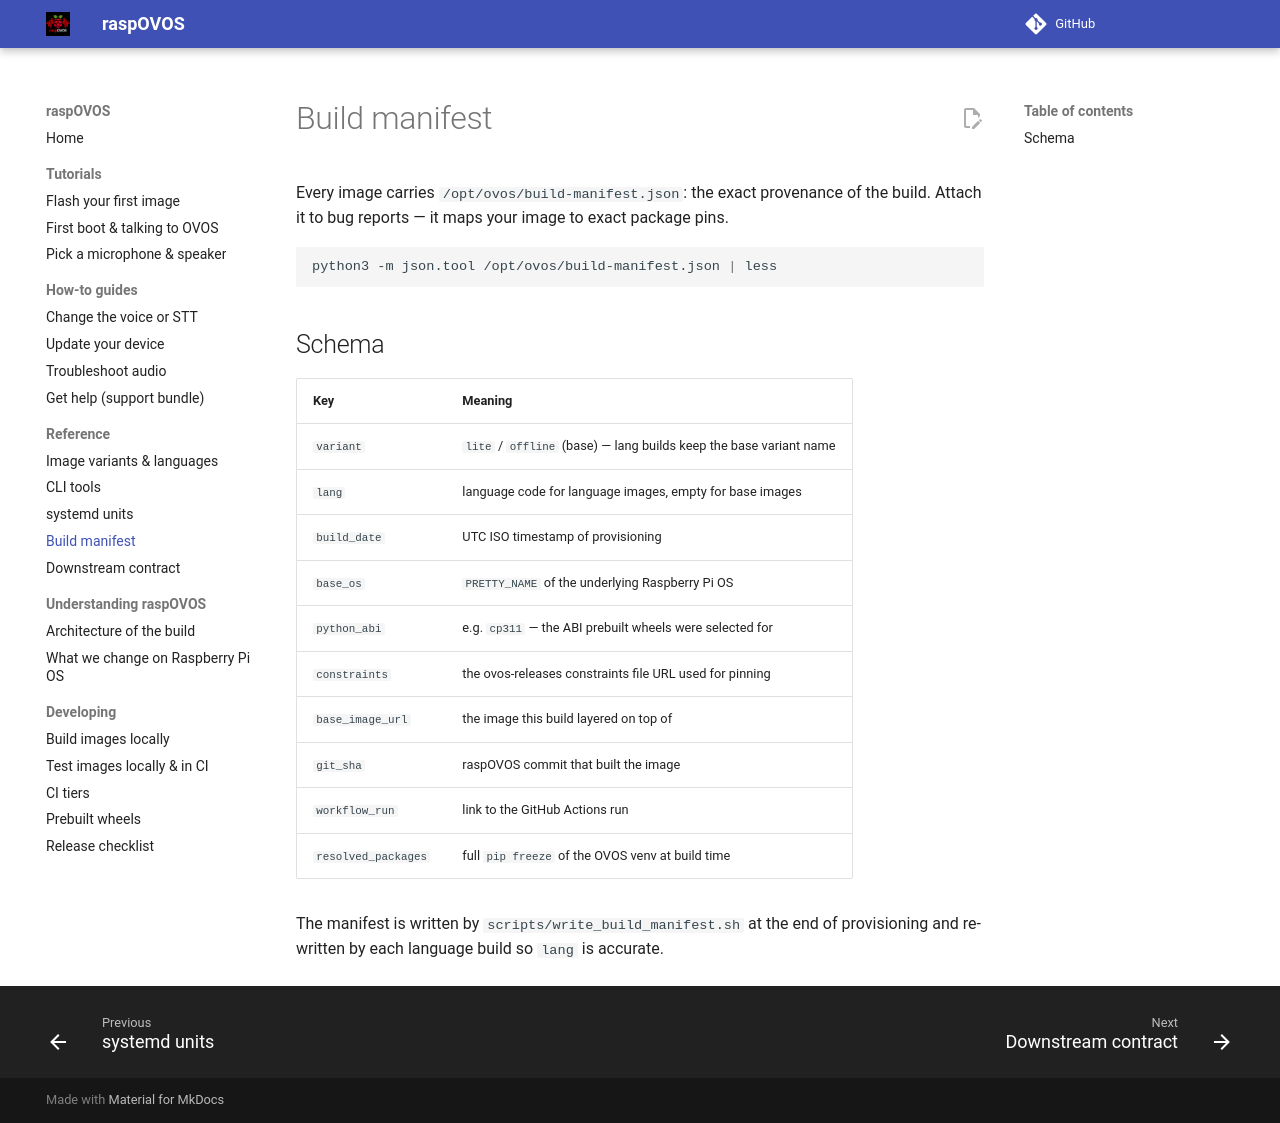

repository: OpenVoiceOS/raspOVOS · page: reference/build-manifest/index.html · generator: mkdocs

# Build manifest

Every image carries `/opt/ovos/build-manifest.json`: the exact provenance
of the build. Attach it to bug reports — it maps your image to exact
package pins.

```bash
python3 -m json.tool /opt/ovos/build-manifest.json | less
```

## Schema

| Key | Meaning |
|-----|---------|
| `variant` | `lite` / `offline` (base) — lang builds keep the base variant name |
| `lang` | language code for language images, empty for base images |
| `build_date` | UTC ISO timestamp of provisioning |
| `base_os` | `PRETTY_NAME` of the underlying Raspberry Pi OS |
| `python_abi` | e.g. `cp311` — the ABI prebuilt wheels were selected for |
| `constraints` | the ovos-releases constraints file URL used for pinning |
| `base_image_url` | the image this build layered on top of |
| `git_sha` | raspOVOS commit that built the image |
| `workflow_run` | link to the GitHub Actions run |
| `resolved_packages` | full `pip freeze` of the OVOS venv at build time |

The manifest is written by `scripts/write_build_manifest.sh` at the end of
provisioning and re-written by each language build so `lang` is accurate.
